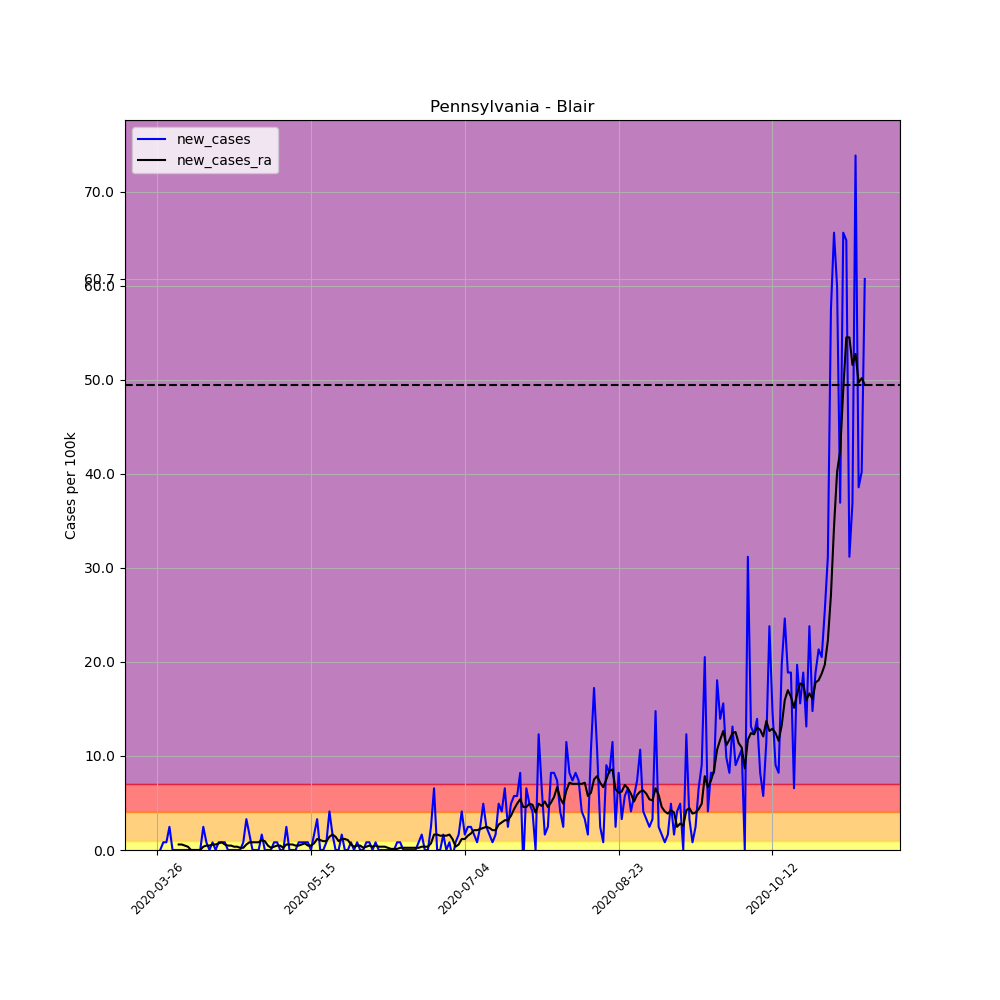

Values plotted in this chart, from the file beside it:
, date, county, state, fips, cases, deaths, COUNTY, STNAME, CTYNAME, POPESTIMATE2019, per_100k, per_100k_ra, new_cases, new_cases_ra
380131, 2020-03-26, Blair, Pennsylvania, 42013, 1, 0, 13, Pennsylvania, Blair, 121829, 0.8208, , , 
380132, 2020-03-27, Blair, Pennsylvania, 42013, 1, 0, 13, Pennsylvania, Blair, 121829, 0.8208, , 0.0, 
380133, 2020-03-28, Blair, Pennsylvania, 42013, 2, 0, 13, Pennsylvania, Blair, 121829, 1.642, , 0.8208, 
380134, 2020-03-29, Blair, Pennsylvania, 42013, 3, 0, 13, Pennsylvania, Blair, 121829, 2.462, , 0.8208, 
380135, 2020-03-30, Blair, Pennsylvania, 42013, 6, 0, 13, Pennsylvania, Blair, 121829, 4.925, , 2.462, 
380136, 2020-03-31, Blair, Pennsylvania, 42013, 6, 0, 13, Pennsylvania, Blair, 121829, 4.925, , 0.0, 
380137, 2020-04-01, Blair, Pennsylvania, 42013, 6, 0, 13, Pennsylvania, Blair, 121829, 4.925, 2.932, 0.0, 
380138, 2020-04-02, Blair, Pennsylvania, 42013, 6, 0, 13, Pennsylvania, Blair, 121829, 4.925, 3.518, 0.0, 0.5863
380139, 2020-04-03, Blair, Pennsylvania, 42013, 6, 0, 13, Pennsylvania, Blair, 121829, 4.925, 4.104, 0.0, 0.5863
380140, 2020-04-04, Blair, Pennsylvania, 42013, 6, 0, 13, Pennsylvania, Blair, 121829, 4.925, 4.573, 0.0, 0.469
380141, 2020-04-05, Blair, Pennsylvania, 42013, 6, 0, 13, Pennsylvania, Blair, 121829, 4.925, 4.925, 0.0, 0.3518
380142, 2020-04-06, Blair, Pennsylvania, 42013, 6, 0, 13, Pennsylvania, Blair, 121829, 4.925, 4.925, 0.0, 0.0
380143, 2020-04-07, Blair, Pennsylvania, 42013, 6, 0, 13, Pennsylvania, Blair, 121829, 4.925, 4.925, 0.0, 0.0
380144, 2020-04-08, Blair, Pennsylvania, 42013, 6, 0, 13, Pennsylvania, Blair, 121829, 4.925, 4.925, 0.0, 0.0
380145, 2020-04-09, Blair, Pennsylvania, 42013, 6, 0, 13, Pennsylvania, Blair, 121829, 4.925, 4.925, 0.0, 0.0
380146, 2020-04-10, Blair, Pennsylvania, 42013, 9, 0, 13, Pennsylvania, Blair, 121829, 7.387, 5.277, 2.462, 0.3518
380147, 2020-04-11, Blair, Pennsylvania, 42013, 10, 0, 13, Pennsylvania, Blair, 121829, 8.208, 5.746, 0.8208, 0.469
380148, 2020-04-12, Blair, Pennsylvania, 42013, 10, 0, 13, Pennsylvania, Blair, 121829, 8.208, 6.215, 0.0, 0.469
380149, 2020-04-13, Blair, Pennsylvania, 42013, 11, 0, 13, Pennsylvania, Blair, 121829, 9.029, 6.801, 0.8208, 0.5863
380150, 2020-04-14, Blair, Pennsylvania, 42013, 11, 0, 13, Pennsylvania, Blair, 121829, 9.029, 7.387, 0.0, 0.5863
380151, 2020-04-15, Blair, Pennsylvania, 42013, 12, 0, 13, Pennsylvania, Blair, 121829, 9.85, 8.091, 0.8208, 0.7036
380152, 2020-04-16, Blair, Pennsylvania, 42013, 13, 0, 13, Pennsylvania, Blair, 121829, 10.67, 8.912, 0.8208, 0.8208
380153, 2020-04-17, Blair, Pennsylvania, 42013, 14, 0, 13, Pennsylvania, Blair, 121829, 11.49, 9.498, 0.8208, 0.5863
380154, 2020-04-18, Blair, Pennsylvania, 42013, 14, 0, 13, Pennsylvania, Blair, 121829, 11.49, 9.967, 0.0, 0.469
380155, 2020-04-19, Blair, Pennsylvania, 42013, 14, 0, 13, Pennsylvania, Blair, 121829, 11.49, 10.44, 0.0, 0.469
380156, 2020-04-20, Blair, Pennsylvania, 42013, 14, 0, 13, Pennsylvania, Blair, 121829, 11.49, 10.79, 0.0, 0.3518
380157, 2020-04-21, Blair, Pennsylvania, 42013, 14, 0, 13, Pennsylvania, Blair, 121829, 11.49, 11.14, 0.0, 0.3518
380158, 2020-04-22, Blair, Pennsylvania, 42013, 14, 0, 13, Pennsylvania, Blair, 121829, 11.49, 11.37, 0.0, 0.2345
380159, 2020-04-23, Blair, Pennsylvania, 42013, 15, 0, 13, Pennsylvania, Blair, 121829, 12.31, 11.61, 0.8208, 0.2345
380160, 2020-04-24, Blair, Pennsylvania, 42013, 19, 0, 13, Pennsylvania, Blair, 121829, 15.6, 12.2, 3.283, 0.5863
380161, 2020-04-25, Blair, Pennsylvania, 42013, 21, 0, 13, Pennsylvania, Blair, 121829, 17.24, 13.02, 1.642, 0.8208
380162, 2020-04-26, Blair, Pennsylvania, 42013, 21, 0, 13, Pennsylvania, Blair, 121829, 17.24, 13.84, 0.0, 0.8208
380163, 2020-04-27, Blair, Pennsylvania, 42013, 21, 0, 13, Pennsylvania, Blair, 121829, 17.24, 14.66, 0.0, 0.8208
380164, 2020-04-28, Blair, Pennsylvania, 42013, 21, 0, 13, Pennsylvania, Blair, 121829, 17.24, 15.48, 0.0, 0.8208
380165, 2020-04-29, Blair, Pennsylvania, 42013, 23, 0, 13, Pennsylvania, Blair, 121829, 18.88, 16.53, 1.642, 1.055
380166, 2020-04-30, Blair, Pennsylvania, 42013, 23, 0, 13, Pennsylvania, Blair, 121829, 18.88, 17.47, 0.0, 0.9381
380167, 2020-05-01, Blair, Pennsylvania, 42013, 23, 0, 13, Pennsylvania, Blair, 121829, 18.88, 17.94, 0.0, 0.469
380168, 2020-05-02, Blair, Pennsylvania, 42013, 23, 0, 13, Pennsylvania, Blair, 121829, 18.88, 18.18, 0.0, 0.2345
380169, 2020-05-03, Blair, Pennsylvania, 42013, 24, 0, 13, Pennsylvania, Blair, 121829, 19.7, 18.53, 0.8208, 0.3518
380170, 2020-05-04, Blair, Pennsylvania, 42013, 25, 0, 13, Pennsylvania, Blair, 121829, 20.52, 19, 0.8208, 0.469
380171, 2020-05-05, Blair, Pennsylvania, 42013, 25, 0, 13, Pennsylvania, Blair, 121829, 20.52, 19.47, 0.0, 0.469
380172, 2020-05-06, Blair, Pennsylvania, 42013, 25, 0, 13, Pennsylvania, Blair, 121829, 20.52, 19.7, 0.0, 0.2345
380173, 2020-05-07, Blair, Pennsylvania, 42013, 28, 0, 13, Pennsylvania, Blair, 121829, 22.98, 20.29, 2.462, 0.5863
380174, 2020-05-08, Blair, Pennsylvania, 42013, 28, 0, 13, Pennsylvania, Blair, 121829, 22.98, 20.87, 0.0, 0.5863
380175, 2020-05-09, Blair, Pennsylvania, 42013, 28, 0, 13, Pennsylvania, Blair, 121829, 22.98, 21.46, 0.0, 0.5863
380176, 2020-05-10, Blair, Pennsylvania, 42013, 28, 0, 13, Pennsylvania, Blair, 121829, 22.98, 21.93, 0.0, 0.469
380177, 2020-05-11, Blair, Pennsylvania, 42013, 29, 0, 13, Pennsylvania, Blair, 121829, 23.8, 22.4, 0.8208, 0.469
380178, 2020-05-12, Blair, Pennsylvania, 42013, 30, 0, 13, Pennsylvania, Blair, 121829, 24.62, 22.98, 0.8208, 0.5863
380179, 2020-05-13, Blair, Pennsylvania, 42013, 31, 0, 13, Pennsylvania, Blair, 121829, 25.45, 23.69, 0.8208, 0.7036
380180, 2020-05-14, Blair, Pennsylvania, 42013, 32, 0, 13, Pennsylvania, Blair, 121829, 26.27, 24.16, 0.8208, 0.469
380181, 2020-05-15, Blair, Pennsylvania, 42013, 32, 0, 13, Pennsylvania, Blair, 121829, 26.27, 24.62, 0.0, 0.469
380182, 2020-05-16, Blair, Pennsylvania, 42013, 34, 0, 13, Pennsylvania, Blair, 121829, 27.91, 25.33, 1.642, 0.7036
380183, 2020-05-17, Blair, Pennsylvania, 42013, 38, 0, 13, Pennsylvania, Blair, 121829, 31.19, 26.5, 3.283, 1.173
380184, 2020-05-18, Blair, Pennsylvania, 42013, 38, 1, 13, Pennsylvania, Blair, 121829, 31.19, 27.56, 0.0, 1.055
380185, 2020-05-19, Blair, Pennsylvania, 42013, 38, 1, 13, Pennsylvania, Blair, 121829, 31.19, 28.49, 0.0, 0.9381
380186, 2020-05-20, Blair, Pennsylvania, 42013, 39, 1, 13, Pennsylvania, Blair, 121829, 32.01, 29.43, 0.8208, 0.9381
380187, 2020-05-21, Blair, Pennsylvania, 42013, 44, 1, 13, Pennsylvania, Blair, 121829, 36.12, 30.84, 4.104, 1.407
380188, 2020-05-22, Blair, Pennsylvania, 42013, 46, 1, 13, Pennsylvania, Blair, 121829, 37.76, 32.48, 1.642, 1.642
380189, 2020-05-23, Blair, Pennsylvania, 42013, 46, 1, 13, Pennsylvania, Blair, 121829, 37.76, 33.89, 0.0, 1.407
380190, 2020-05-24, Blair, Pennsylvania, 42013, 46, 1, 13, Pennsylvania, Blair, 121829, 37.76, 34.83, 0.0, 0.9381
... 171 more rows
